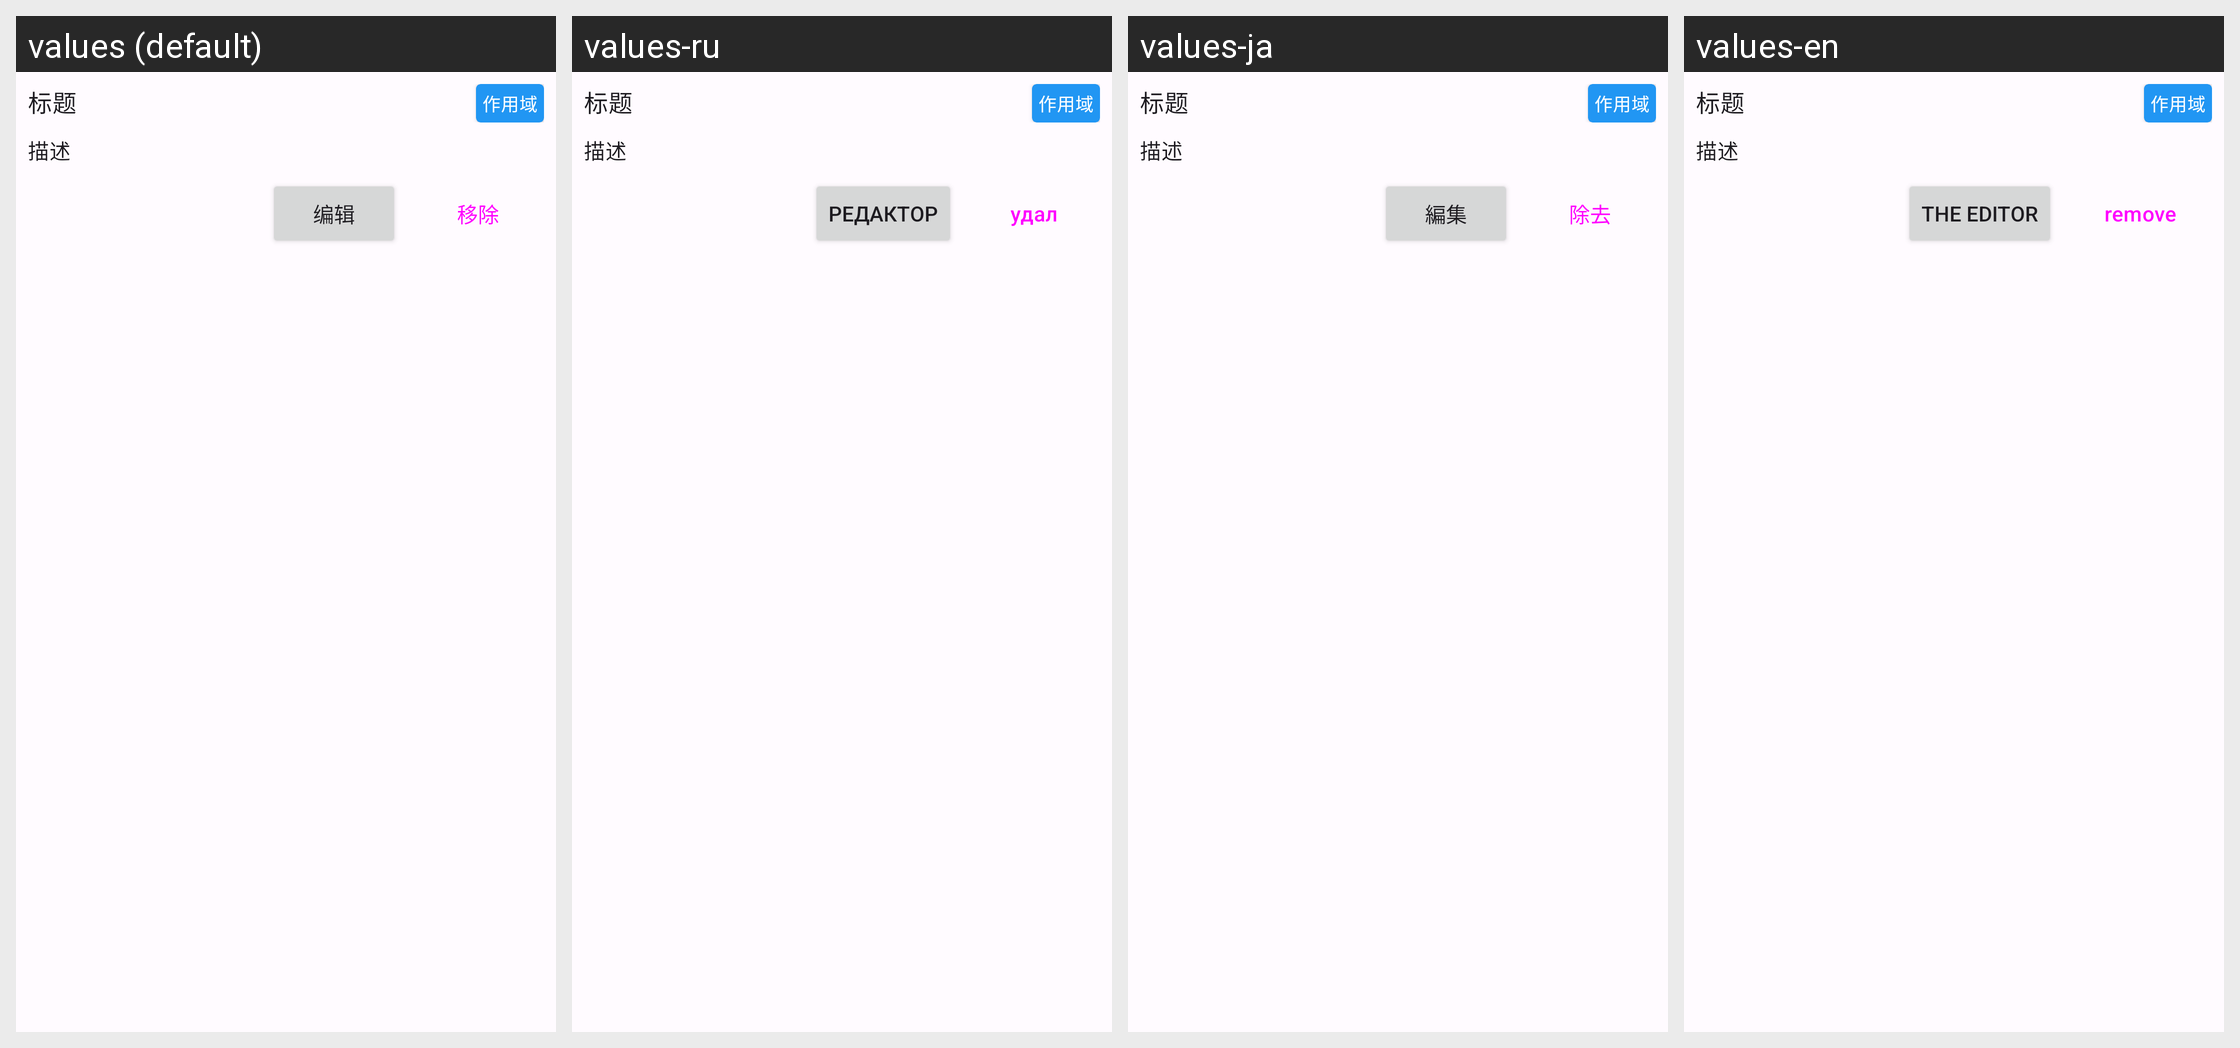

For this localized Android screen grid, give each drawn string resource with its value in every locale shown.
Android screen res/layout/value_item.xml rendered under 4 locales, left to right: values (default), values-ru, values-ja, values-en. Device: Nexus 5 (rendered at 1080×1920; each locale shown at half size, 540×960, under a caption strip naming it); theme Theme.rust.Concept.
Other locales in the repository, not shown: values-zh-rTW.
Strings drawn on this screen, with the default value and each locale's value (text and hints the layout hard-codes, and strings that could not be matched under every locale, appear in the picture but are not listed):

edit
  values: 编辑
  values-ru: редактор
  values-ja: 編集
  values-en: The editor

remove
  values: 移除
  values-ru: удал
  values-ja: 除去
  values-en: remove
